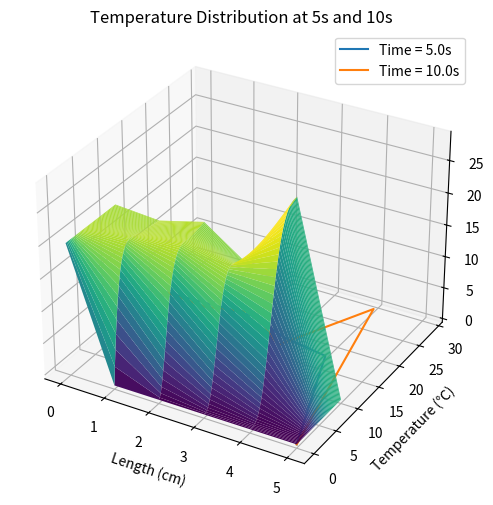

Python code for this plot:
import numpy as np
import matplotlib.pyplot as plt

# Parameters
L = 5       # Length of the material (cm) + dx = 1 cm
T = 10       # Total simulation time (s)
alpha = 0.2     # Thermal diffusivity (cm^2/s)
Nx = 6      # Number of spatial grid points
Nt = 1000       # Number of time steps
v = 1      # flow rate　(cm/s)

# Spatial and temporal step sizes
dx = L / ( Nx - 1 )
dt = T / Nt

# Initialize temperature field
u = np.zeros((Nx, Nt+1))

# Initial conditions
u[:, 0] = 0.0  # Set the initial temperature at all positions to 0℃
u[0, :] = 20.0  # Maintain the temperature at the left boundary as 20℃


# Iterative solution
for n in range(0, Nt):    # 時間n　　# 空間i
    for i in range(1, Nx-1):
        u[i, n+1] = u[i, n] + alpha * dt / dx**2 * (u[i+1, n] - 2 * u[i, n] + u[i-1, n]) + v * dt / dx * (u[i-1, n] - u[i+1, n]) / 2


# Plotting
x = np.linspace(0, L, Nx)
t = np.linspace(0, T, Nt+1)

X, T = np.meshgrid(x, t)
fig = plt.figure(figsize=(20, 6))
ax = fig.add_subplot(111, projection='3d')
ax.plot_surface(X, T, u.T, cmap='viridis')
ax.set_xlabel('Length (cm)')
ax.set_ylabel('Time (s)')
ax.set_zlabel('Temperature (℃)')
ax.set_title('Temperature distribution at 20s')

plt.show()

# 存储需要输出的时刻
output_times = [5,10]

# 迭代求解热传导方程
for n in range(0, Nt):
    for i in range(1, Nx-1):
        u[i, n+1] = u[i, n] + alpha * dt / dx**2 * (u[i+1, n] - 2 * u[i, n] + u[i-1, n]) + v * dt / dx * (u[i-1, n] - u[i+1, n]) / 2

    # 输出需要的时刻
    if (n+1) * dt in output_times:
        plt.plot(x, u[:, n+1], label=f'Time = {(n+1) * dt:.1f}s')

# 绘制曲线图
plt.xlabel('Length (cm)')
plt.ylabel('Temperature (℃)')
plt.title('Temperature Distribution at 5s and 10s')
plt.legend()
plt.show()
